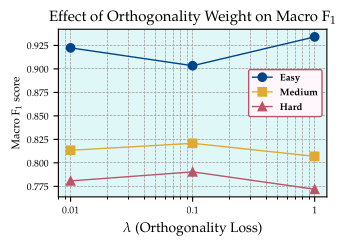

The script that saved this image:
#!/usr/bin/env python3
import matplotlib as mpl
import matplotlib.pyplot as plt


gmpl_backend = 'pgf'
mpl.use(gmpl_backend)


mpl.rcParams.update({

    "pgf.texsystem": "pdflatex",
    "text.usetex": True,
    "font.family": "serif",
    "mathtext.fontset": "custom",
    "pgf.preamble": r"\usepackage{mathpazo}",
    "figure.facecolor": "none",
    "axes.facecolor":   "#E0F7F8",

    "axes.labelsize": 8,
    "font.size": 9,
    "legend.fontsize": 7,
    "xtick.labelsize": 7,
    "ytick.labelsize": 7,

    "figure.figsize": (3.39, 2.53),
    "lines.linewidth": 1.0,
    "grid.linestyle": '--',
    "grid.linewidth": 0.5,
})


lambdas = [0.01, 0.1, 1]

f1_easy   = [0.9224, 0.9034, 0.9341]
f1_medium = [0.8134, 0.8208, 0.8069]
f1_hard   = [0.7808, 0.7904, 0.7719]

contrast = {'easy'  : '#004488',
        'medium': '#DDAA33',
        'hard'  : '#BB5566'}

ticks = [0.01, 0.1, 1]

plt.plot(lambdas, f1_easy,   marker='o', color=contrast['easy'], label=r'\textbf{Easy}')
plt.plot(lambdas, f1_medium, marker='s', color=contrast['medium'],  label=r'\textbf{Medium}')
plt.plot(lambdas, f1_hard,   marker='^', color=contrast['hard'], label=r'\textbf{Hard}')


plt.xscale('log')
plt.xticks(ticks, labels=["0.01", "0.1", "1"])


plt.xlabel(r'$\lambda$ (Orthogonality Loss)', fontsize=10)
plt.ylabel(r'Macro F$_1$ score')
plt.title(r'Effect of Orthogonality Weight on Macro F$_1$')

leg = plt.legend(
        loc="lower right",
        bbox_to_anchor=(1.0, 0.45),
        frameon=True,
        fancybox=True)

leg.get_frame().set_facecolor("#fff7fc")
leg.get_frame().set_edgecolor("#BB5566")
leg.get_frame().set_alpha(1.0)

plt.grid(True, which='both')
plt.tight_layout()


plt.savefig('orthogonality_f1_plot.pgf')
plt.savefig('orthogonality_f1_plot.pdf')
